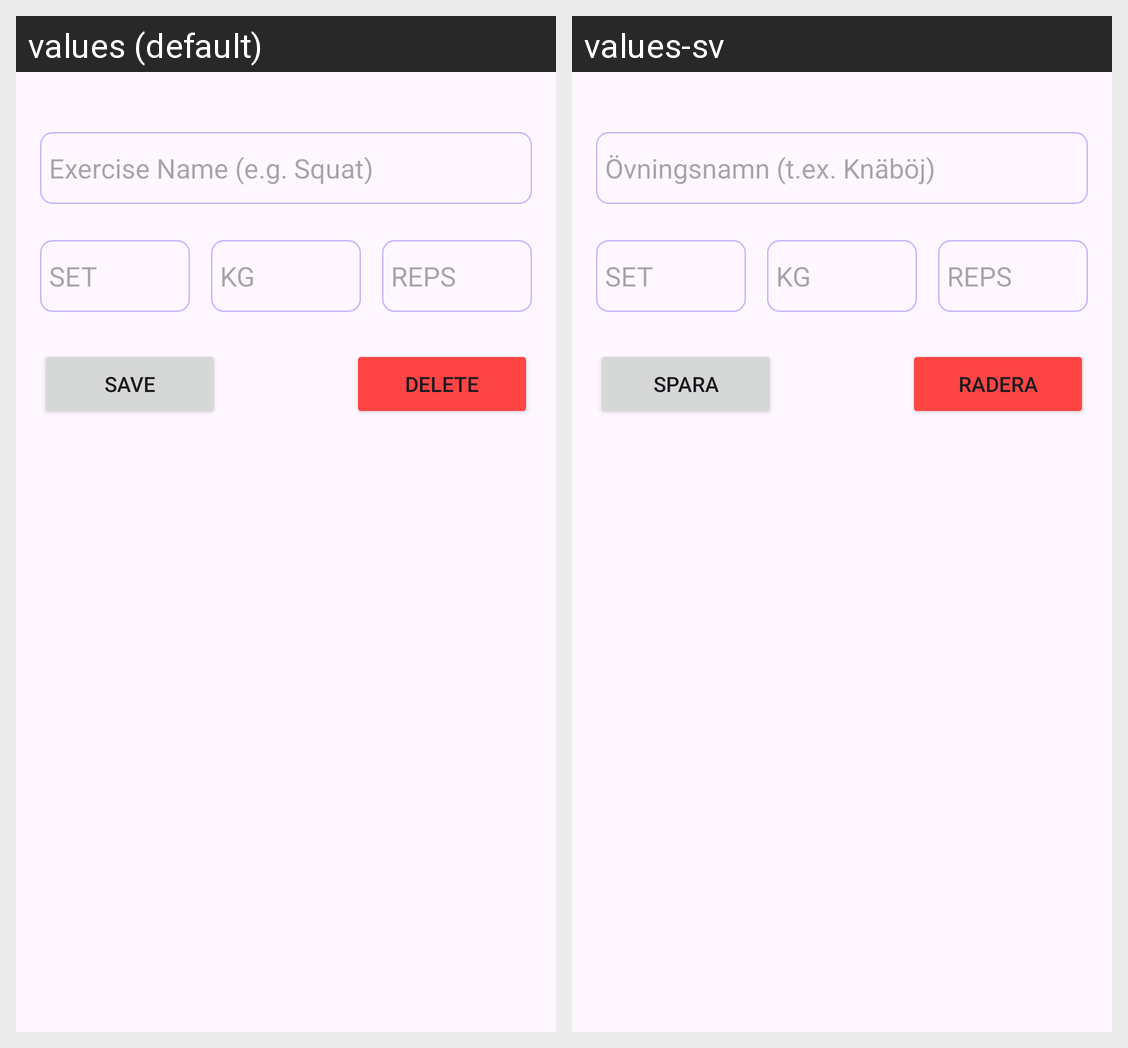

Translations of the strings shown on this Android screen, per locale in the grid:
Android screen res/layout/fragment_edit_exercise.xml rendered under 2 locales, left to right: values (default), values-sv. Device: Nexus 5 (rendered at 1080×1920; each locale shown at half size, 540×960, under a caption strip naming it); theme Theme.MyTrainingTracker.
Strings drawn on this screen, with the default value and each locale's value (text and hints the layout hard-codes, and strings that could not be matched under every locale, appear in the picture but are not listed):

exercise_name_e_g_squat
  values: Exercise Name (e.g. Squat)
  values-sv: Övningsnamn (t.ex. Knäböj)

set
  values: SET
  values-sv: SET

kg
  values: KG
  values-sv: KG

reps
  values: REPS
  values-sv: REPS

save
  values: Save
  values-sv: Spara

delete
  values: Delete
  values-sv: Radera
